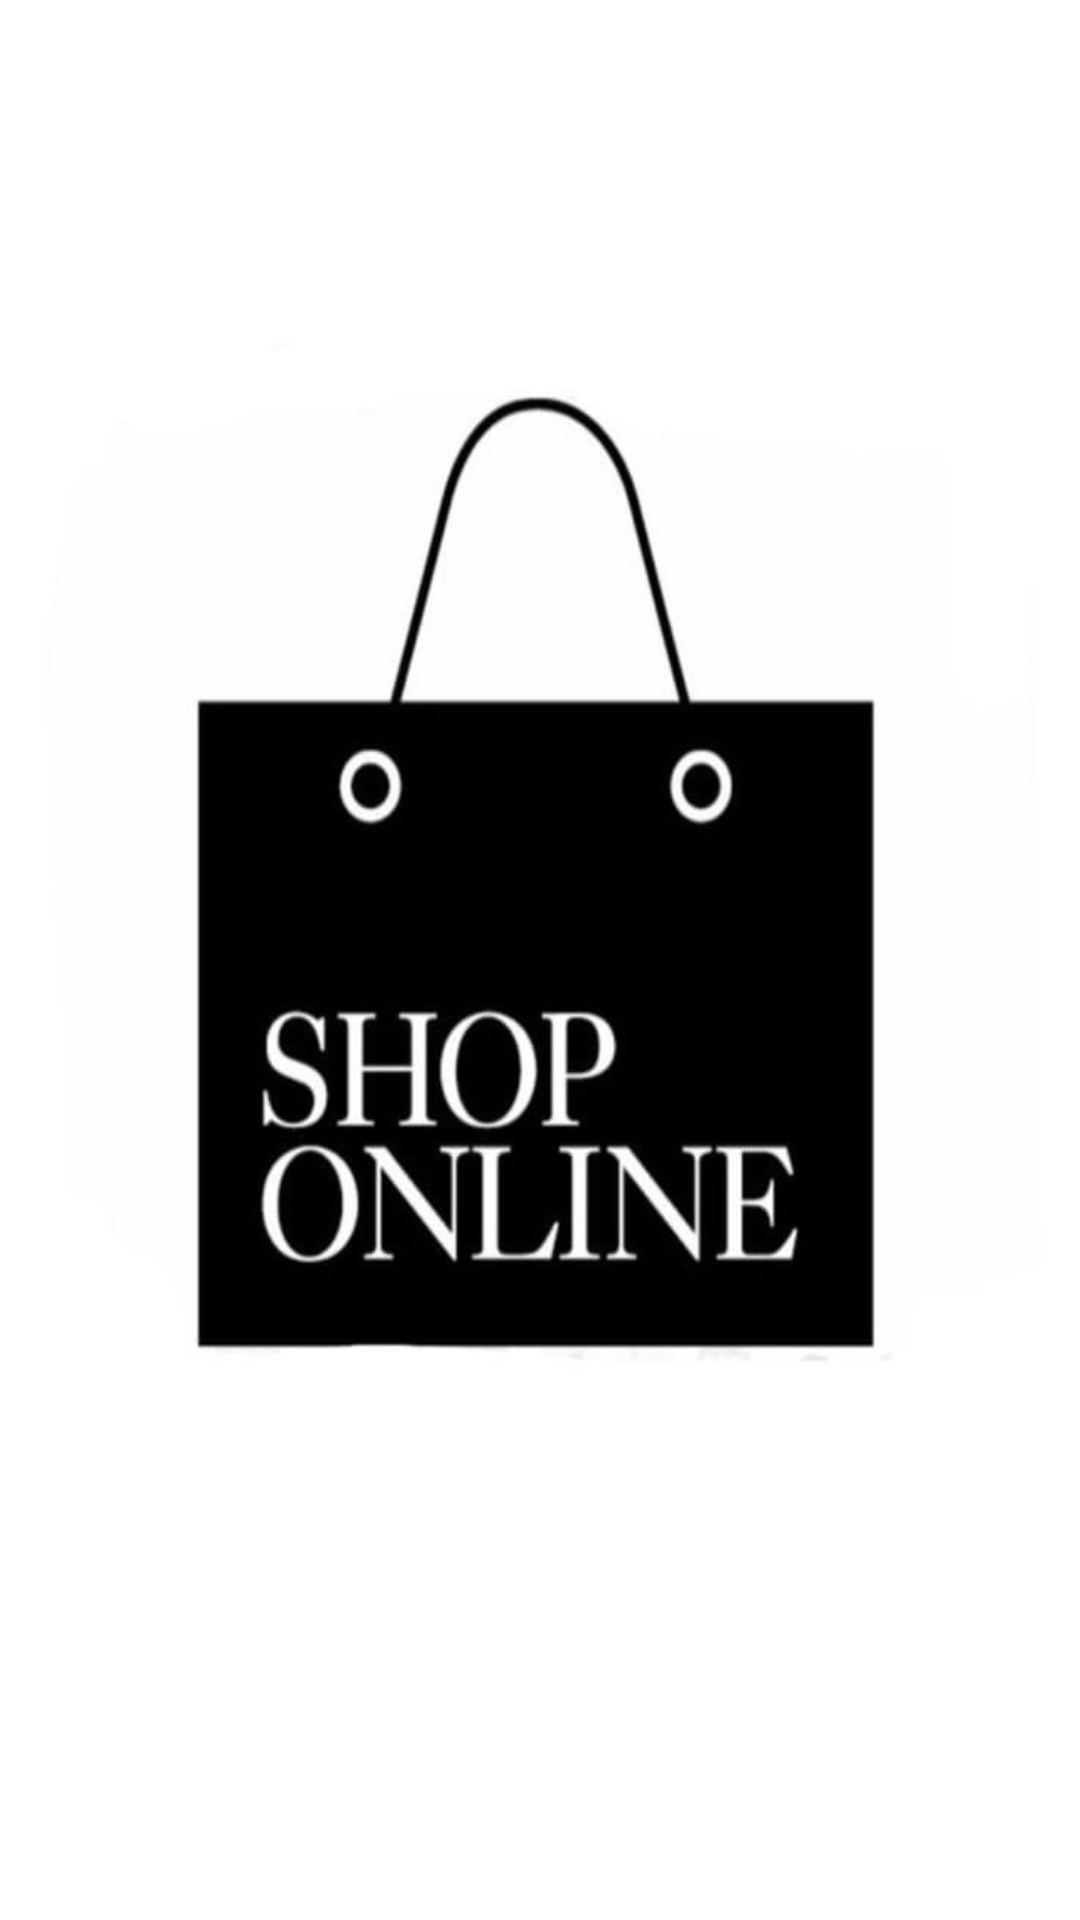

Write the Android layout XML for this screen, with the resource values it uses.
<!-- AndroidManifest.xml: application theme Base.Theme.ShopList -->
<!-- res/layout/activity_splash.xml -->
<?xml version="1.0" encoding="utf-8"?>
<RelativeLayout xmlns:android="http://schemas.android.com/apk/res/android"
    android:layout_width="match_parent"
    android:layout_height="match_parent"
    android:background="@drawable/image12">

</RelativeLayout>
<!-- resources referenced by this layout -->
<resources>
  <!-- drawable image12: jpg bitmap (drawable, 47039 bytes) -->
  <style name="Base.Theme.ShopList" parent="Theme.Material3.DayNight.NoActionBar">
          
          
      </style>
</resources>
